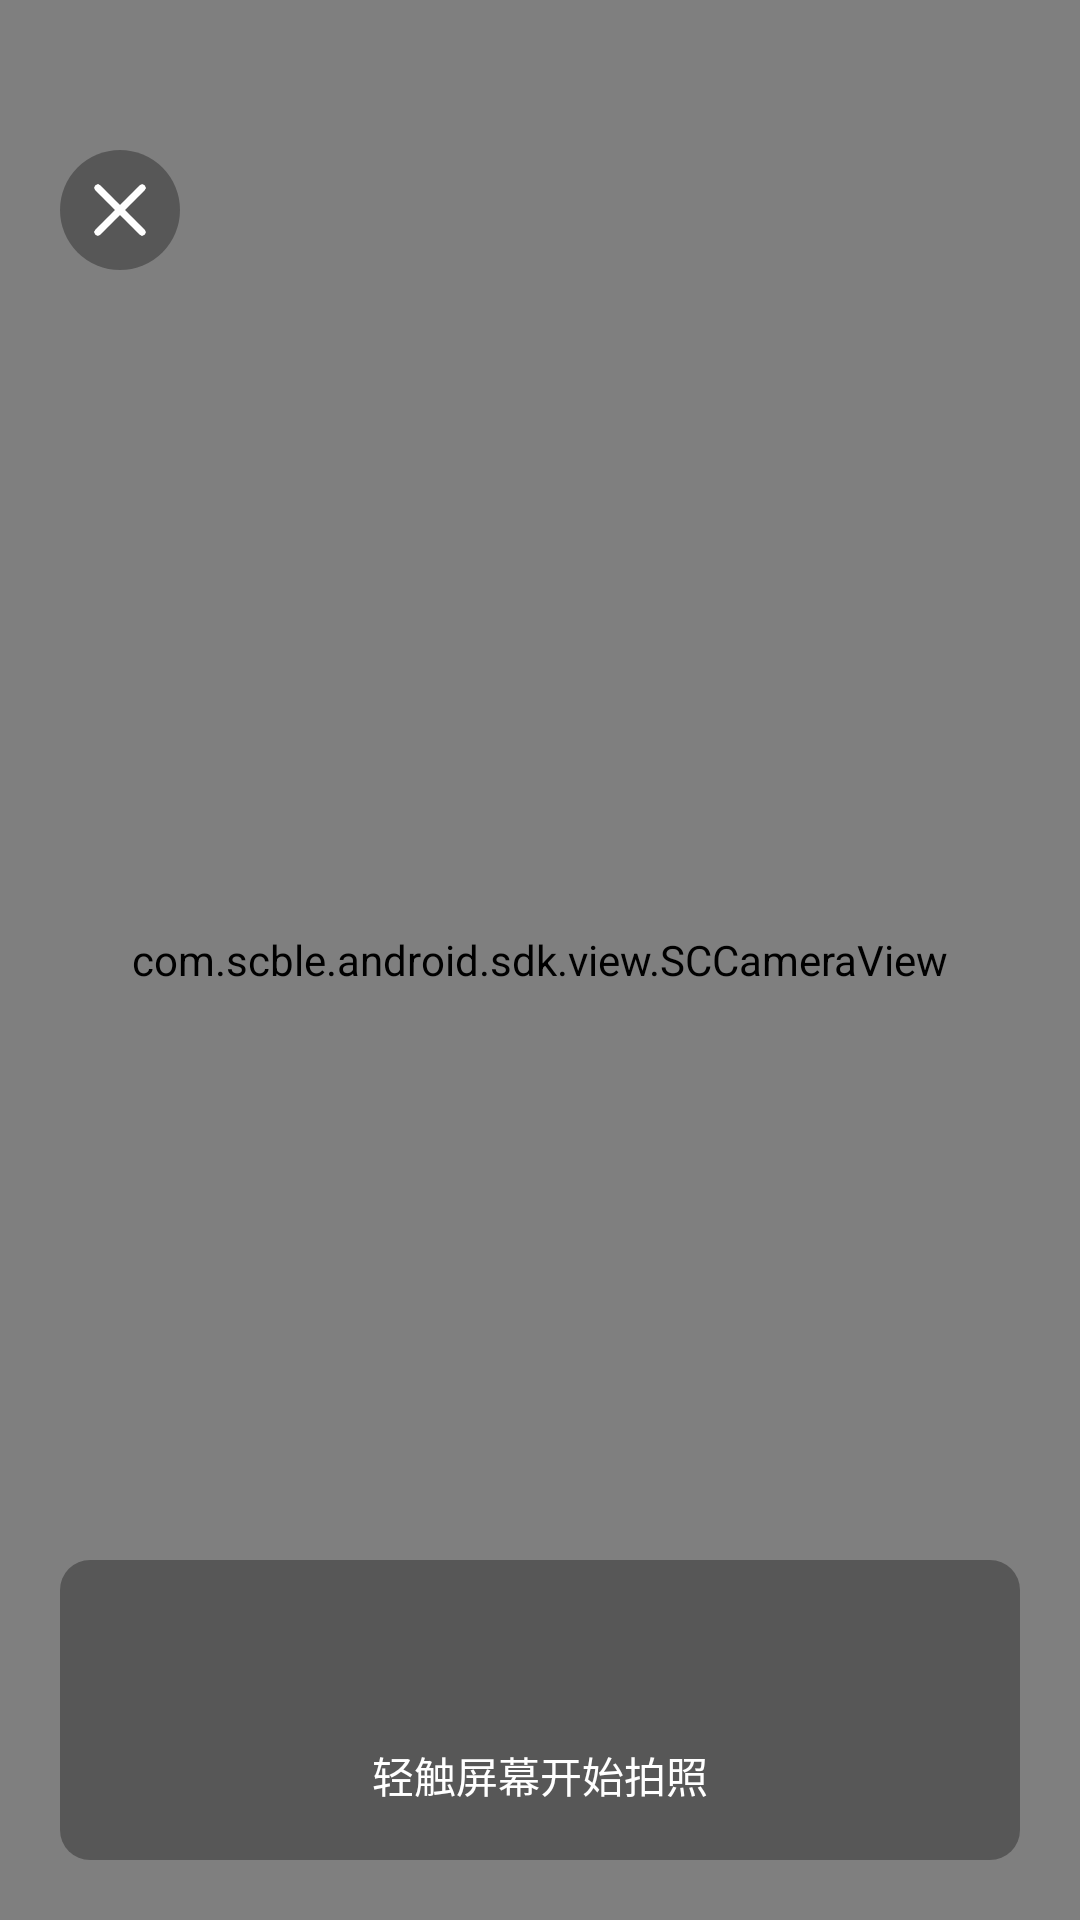

Reconstruct the res/layout file that produces this screen, plus the resources it refers to.
<!-- AndroidManifest.xml: application theme AppTheme -->
<!-- res/layout/activity_skin_test.xml -->
<?xml version="1.0" encoding="utf-8"?>
<androidx.constraintlayout.widget.ConstraintLayout xmlns:android="http://schemas.android.com/apk/res/android"
    xmlns:app="http://schemas.android.com/apk/res-auto"
    xmlns:tools="http://schemas.android.com/tools"
    android:layout_width="match_parent"
    android:layout_height="match_parent"
    tools:context=".SkinTestActivity">

    <com.scble.android.sdk.view.SCCameraView
        android:id="@+id/sc_camera_view"
        android:layout_width="match_parent"
        android:layout_height="match_parent"
        app:layout_constraintStart_toStartOf="parent"
        app:layout_constraintTop_toTopOf="parent" />


    <ImageView
        android:id="@+id/iv_skin_test_close"
        android:layout_width="40dp"
        android:layout_height="40dp"
        android:layout_marginStart="20dp"
        android:layout_marginTop="50dp"
        android:background="@drawable/bg_skin_main_face_position_bg"
        android:padding="10dp"
        android:src="@drawable/ic_skin_close"
        app:layout_constraintStart_toStartOf="parent"
        app:layout_constraintTop_toTopOf="parent" />


    <LinearLayout
        android:layout_width="match_parent"
        android:layout_height="100dp"
        android:layout_margin="20dp"
        android:background="@drawable/bg_skin_test_bg"
        android:gravity="center"
        android:orientation="vertical"
        app:layout_constraintBottom_toBottomOf="parent"
        app:layout_constraintStart_toStartOf="parent">

        <TextView
            android:id="@+id/tv_detection"
            android:layout_width="wrap_content"
            android:layout_height="wrap_content"
            android:textColor="@color/white"
            android:textSize="30sp"
            app:layout_constraintEnd_toEndOf="parent"
            app:layout_constraintStart_toStartOf="parent" />

        <TextView
            android:layout_width="wrap_content"
            android:layout_height="wrap_content"
            android:layout_marginTop="3dp"
            android:text="轻触屏幕开始拍照"
            android:textColor="@color/white"
            android:textSize="14sp"
            app:layout_constraintEnd_toEndOf="parent"
            app:layout_constraintStart_toStartOf="parent" />

    </LinearLayout>


    
    <include
        android:id="@+id/view_complete"
        layout="@layout/layout_skin_complete"
        android:layout_width="match_parent"
        android:layout_height="match_parent"
        android:visibility="gone"
        app:layout_constraintStart_toStartOf="parent"
        app:layout_constraintTop_toTopOf="parent" />

</androidx.constraintlayout.widget.ConstraintLayout>
<!-- res/layout/layout_skin_complete.xml (included above) -->
<?xml version="1.0" encoding="utf-8"?>
<androidx.constraintlayout.widget.ConstraintLayout xmlns:android="http://schemas.android.com/apk/res/android"
    xmlns:app="http://schemas.android.com/apk/res-auto"
    xmlns:tools="http://schemas.android.com/tools"
    android:layout_width="match_parent"
    android:layout_height="match_parent">

    <ImageView
        android:id="@+id/iv_skin_photo"
        android:layout_width="match_parent"
        android:layout_height="match_parent"
        android:scaleType="centerCrop"
        android:src="#415060"
        app:layout_constraintStart_toStartOf="parent"
        app:layout_constraintTop_toTopOf="parent" />


    <TextView
        android:layout_width="wrap_content"
        android:layout_height="wrap_content"
        android:layout_marginBottom="15dp"
        android:text="确认影像是否清晰，如果不清晰请重新拍摄"
        android:textColor="@color/white"
        android:textSize="14sp"
        app:layout_constraintBottom_toTopOf="@+id/ll_light_mode"
        app:layout_constraintEnd_toEndOf="parent"
        app:layout_constraintStart_toStartOf="parent" />


    <LinearLayout
        android:id="@+id/ll_light_mode"
        android:layout_width="match_parent"
        android:layout_height="55dp"
        android:layout_marginLeft="20dp"
        android:layout_marginRight="20dp"
        android:layout_marginBottom="40dp"
        android:weightSum="4"
        app:layout_constraintBottom_toTopOf="@+id/iv_skin_back">

        <TextView
            android:id="@+id/tv_light_white"
            android:layout_width="0dp"
            android:layout_height="match_parent"
            android:layout_weight="1"
            android:background="@drawable/bg_skin_test_bg_white"
            android:gravity="center"
            android:text="日光"
            android:textColor="@color/black"
            android:textSize="14sp" />

        <TextView
            android:id="@+id/tv_light_paralle"
            android:layout_width="0dp"
            android:layout_height="match_parent"
            android:layout_marginLeft="10dp"
            android:layout_weight="1"
            android:background="@drawable/bg_skin_test_bg"
            android:gravity="center"
            android:text="偏振"
            android:textColor="@color/white"
            android:textSize="14sp" />

        <TextView
            android:id="@+id/tv_light_cross"
            android:layout_width="0dp"
            android:layout_height="match_parent"
            android:layout_marginLeft="10dp"
            android:layout_weight="1"
            android:background="@drawable/bg_skin_test_bg"
            android:gravity="center"
            android:text="混合偏振"
            android:textColor="@color/white"
            android:textSize="14sp" />

        <TextView
            android:id="@+id/tv_light_UV"
            android:layout_width="0dp"
            android:layout_height="match_parent"
            android:layout_marginLeft="10dp"
            android:layout_weight="1"
            android:background="@drawable/bg_skin_test_bg"
            android:gravity="center"
            android:text="UV"
            android:textColor="@color/white"
            android:textSize="14sp" />

    </LinearLayout>


    <ImageView
        android:id="@+id/iv_skin_back"
        android:layout_width="30dp"
        android:layout_height="30dp"
        android:layout_margin="40dp"
        android:src="@drawable/ic_skin_test_back"
        app:layout_constraintBottom_toBottomOf="parent"
        app:layout_constraintStart_toStartOf="parent" />


    <ImageView
        android:id="@+id/iv_skin_submit"
        android:layout_width="30dp"
        android:layout_height="30dp"
        android:layout_margin="40dp"
        android:src="@drawable/ic_skin_test_done"
        app:layout_constraintBottom_toBottomOf="parent"
        app:layout_constraintEnd_toEndOf="parent" />


</androidx.constraintlayout.widget.ConstraintLayout>
<!-- resources referenced by this layout -->
<resources>
  <!-- drawable bg_skin_main_face_position_bg (drawable) -->
  <?xml version="1.0" encoding="utf-8"?>
  <shape xmlns:android="http://schemas.android.com/apk/res/android"
      android:shape="oval">
      <solid android:color="#50000000" />
  
      <size
          android:width="50dp"
          android:height="50dp" />
  </shape>
  <!-- drawable bg_skin_test_bg (drawable) -->
  <?xml version="1.0" encoding="utf-8"?>
  <shape xmlns:android="http://schemas.android.com/apk/res/android">
  
  
      <corners android:radius="10dp"/>
  
      <solid android:color="#50000000"/>
  </shape>
  <!-- drawable bg_skin_test_bg_white (drawable) -->
  <?xml version="1.0" encoding="utf-8"?>
  <shape xmlns:android="http://schemas.android.com/apk/res/android">
  
  
      <corners android:radius="10dp"/>
  
      <solid android:color="#ffffff"/>
  </shape>
  <!-- drawable ic_skin_close: png bitmap (drawable-xxhdpi, 1445 bytes) -->
  <!-- drawable ic_skin_test_back: png bitmap (drawable-xxhdpi, 1433 bytes) -->
  <!-- drawable ic_skin_test_done: png bitmap (drawable-xxhdpi, 1444 bytes) -->
  <style name="AppTheme" parent="Theme.AppCompat.Light.NoActionBar">
          
          <item name="colorPrimary">@color/colorPrimary</item>
          <item name="colorPrimaryDark">@color/colorPrimaryDark</item>
          <item name="colorAccent">@color/colorAccent</item>
  
  
          <item name="android:windowContentTransitions">true</item>
          <item name="android:windowAllowReturnTransitionOverlap">true</item>
          <item name="android:windowAllowEnterTransitionOverlap">true</item>
      </style>
  <!-- not gathered from this repository: default colours our renderer supplied (Android Studio template values) -->
  <color name="black">#FF000000</color>
  <color name="white">#FFFFFFFF</color>
  <color name="colorPrimary">#FF6200EE</color>
  <color name="colorPrimaryDark">#FF3700B3</color>
  <color name="colorAccent">#FF03DAC5</color>
</resources>
